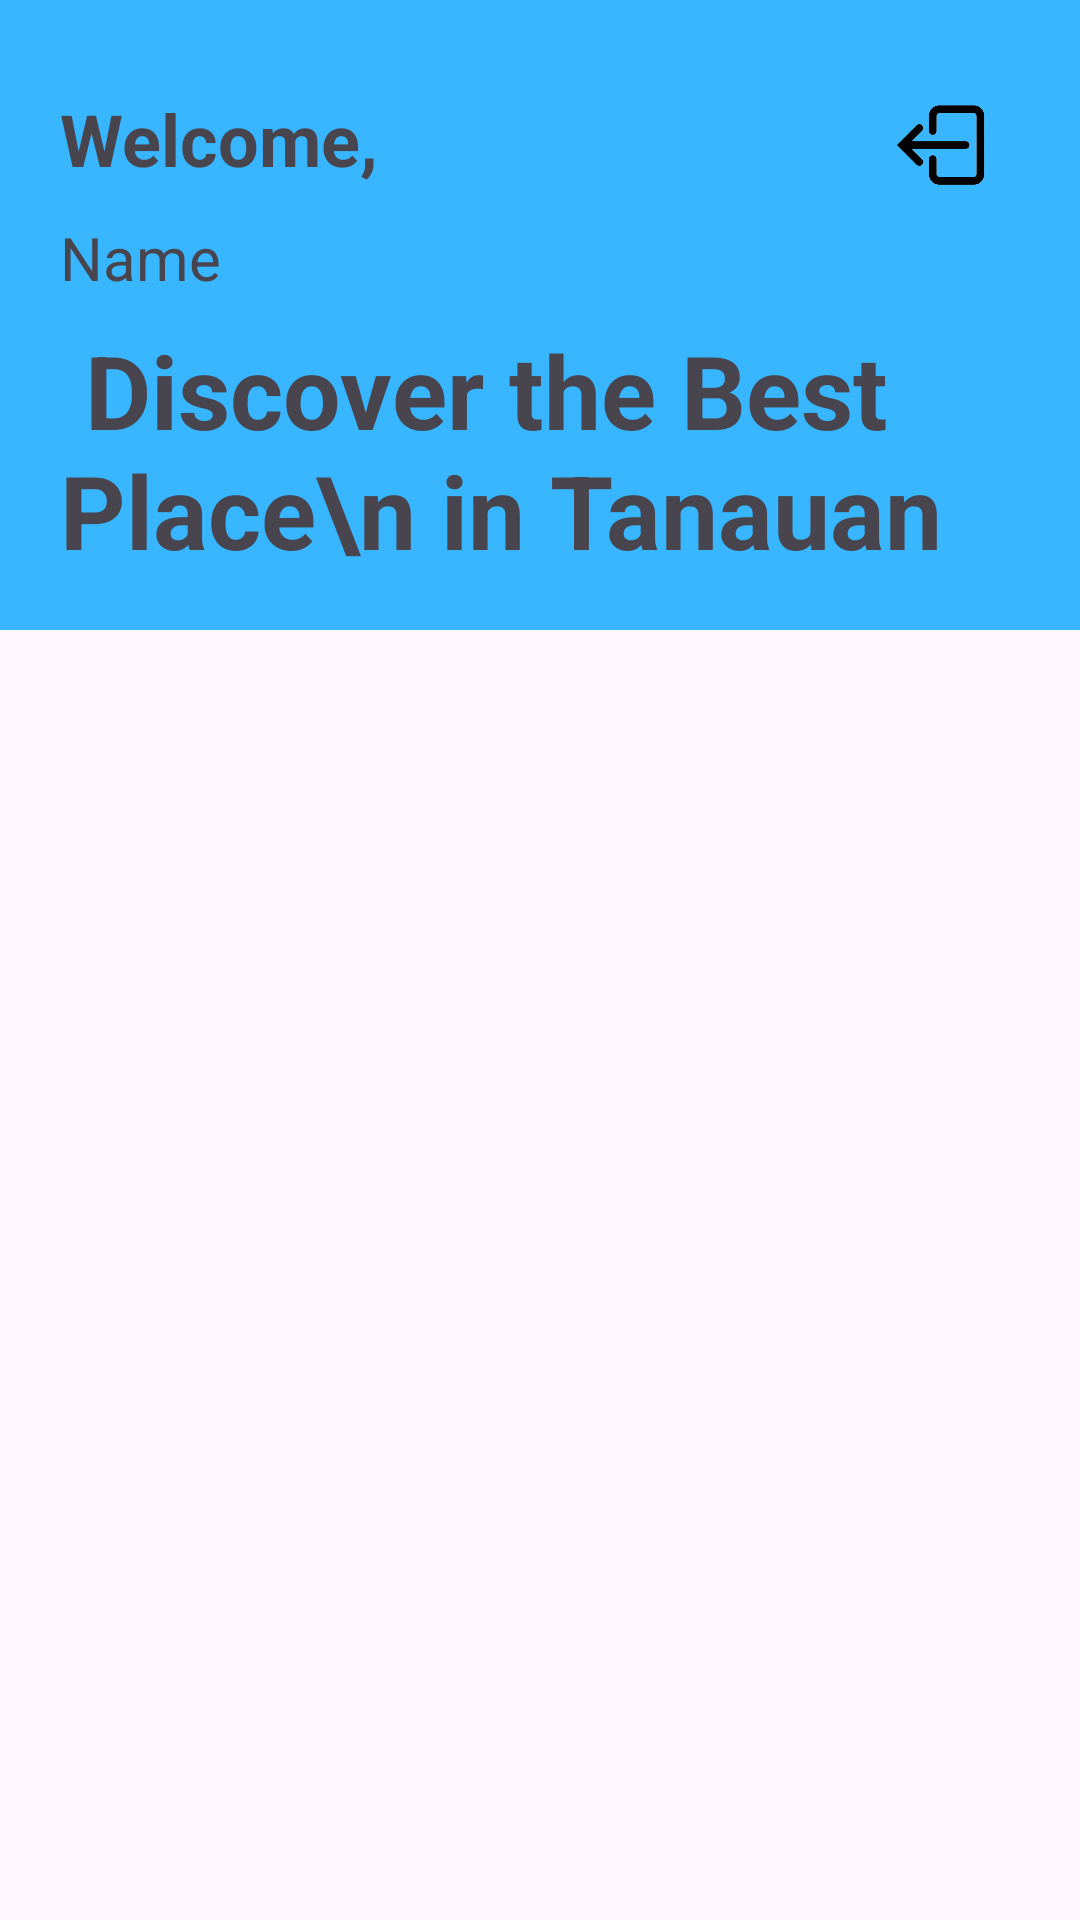

Android layout source for this screen:
<!-- AndroidManifest.xml: application theme Theme.Tanauan_Tales -->
<!-- res/layout/home_page.xml -->
<?xml version="1.0" encoding="utf-8"?>
<androidx.constraintlayout.widget.ConstraintLayout xmlns:android="http://schemas.android.com/apk/res/android"
    xmlns:app="http://schemas.android.com/apk/res-auto"
    xmlns:tools="http://schemas.android.com/tools"
    android:layout_width="match_parent"
    android:layout_height="match_parent">

    <ScrollView
        android:layout_width="match_parent"
        android:layout_height="match_parent" >

        <LinearLayout
            android:layout_width="match_parent"
            android:layout_height="wrap_content"
            android:orientation="vertical">

            <LinearLayout
                android:layout_width="match_parent"
                android:layout_height="210dp"
                android:background="@color/light_blue"
                android:orientation="vertical"
                android:padding="20dp">

                <androidx.constraintlayout.widget.ConstraintLayout
                    android:layout_width="match_parent"
                    android:layout_height="match_parent">

                    <TextView
                        android:id="@+id/textView4"
                        android:layout_width="wrap_content"
                        android:layout_height="wrap_content"
                        android:layout_marginTop="10dp"
                        android:text="Welcome,"
                        android:textSize="24sp"
                        android:textStyle="bold"
                        app:layout_constraintStart_toStartOf="parent"
                        app:layout_constraintTop_toTopOf="parent" />

                    <TextView
                        android:id="@+id/name_hmpg"
                        android:layout_width="wrap_content"
                        android:layout_height="wrap_content"
                        android:layout_marginTop="10dp"
                        android:text="Name"
                        android:textSize="20sp"
                        app:layout_constraintStart_toStartOf="parent"
                        app:layout_constraintTop_toBottomOf="@+id/textView4" />

                    <TextView
                        android:id="@+id/textView10"
                        android:layout_width="wrap_content"
                        android:layout_height="wrap_content"
                        android:layout_marginTop="8dp"
                        android:text=" Discover the Best Place\n
in Tanauan"
                        android:textSize="34sp"
                        android:textStyle="normal|bold"
                        app:layout_constraintStart_toStartOf="parent"
                        app:layout_constraintTop_toBottomOf="@+id/name_hmpg" />

                    <ImageView
                        android:id="@+id/logout_btn"
                        android:layout_width="36dp"
                        android:layout_height="36dp"
                        android:layout_marginTop="10dp"
                        android:layout_marginEnd="10dp"
                        app:layout_constraintEnd_toEndOf="parent"
                        app:layout_constraintTop_toTopOf="parent"
                        app:srcCompat="@drawable/logout" />


                </androidx.constraintlayout.widget.ConstraintLayout>
            </LinearLayout>
        </LinearLayout>
    </ScrollView>
</androidx.constraintlayout.widget.ConstraintLayout>
<!-- resources referenced by this layout -->
<resources>
  <color name="light_blue">#38B6FF</color>
  <!-- drawable logout: png bitmap (drawable-hdpi, 18270 bytes) -->
  <style name="Theme.Tanauan_Tales" parent="Base.Theme.Tanauan_Tales" />
  <style name="Base.Theme.Tanauan_Tales" parent="Theme.Material3.DayNight.NoActionBar">
          
          
      </style>
</resources>
